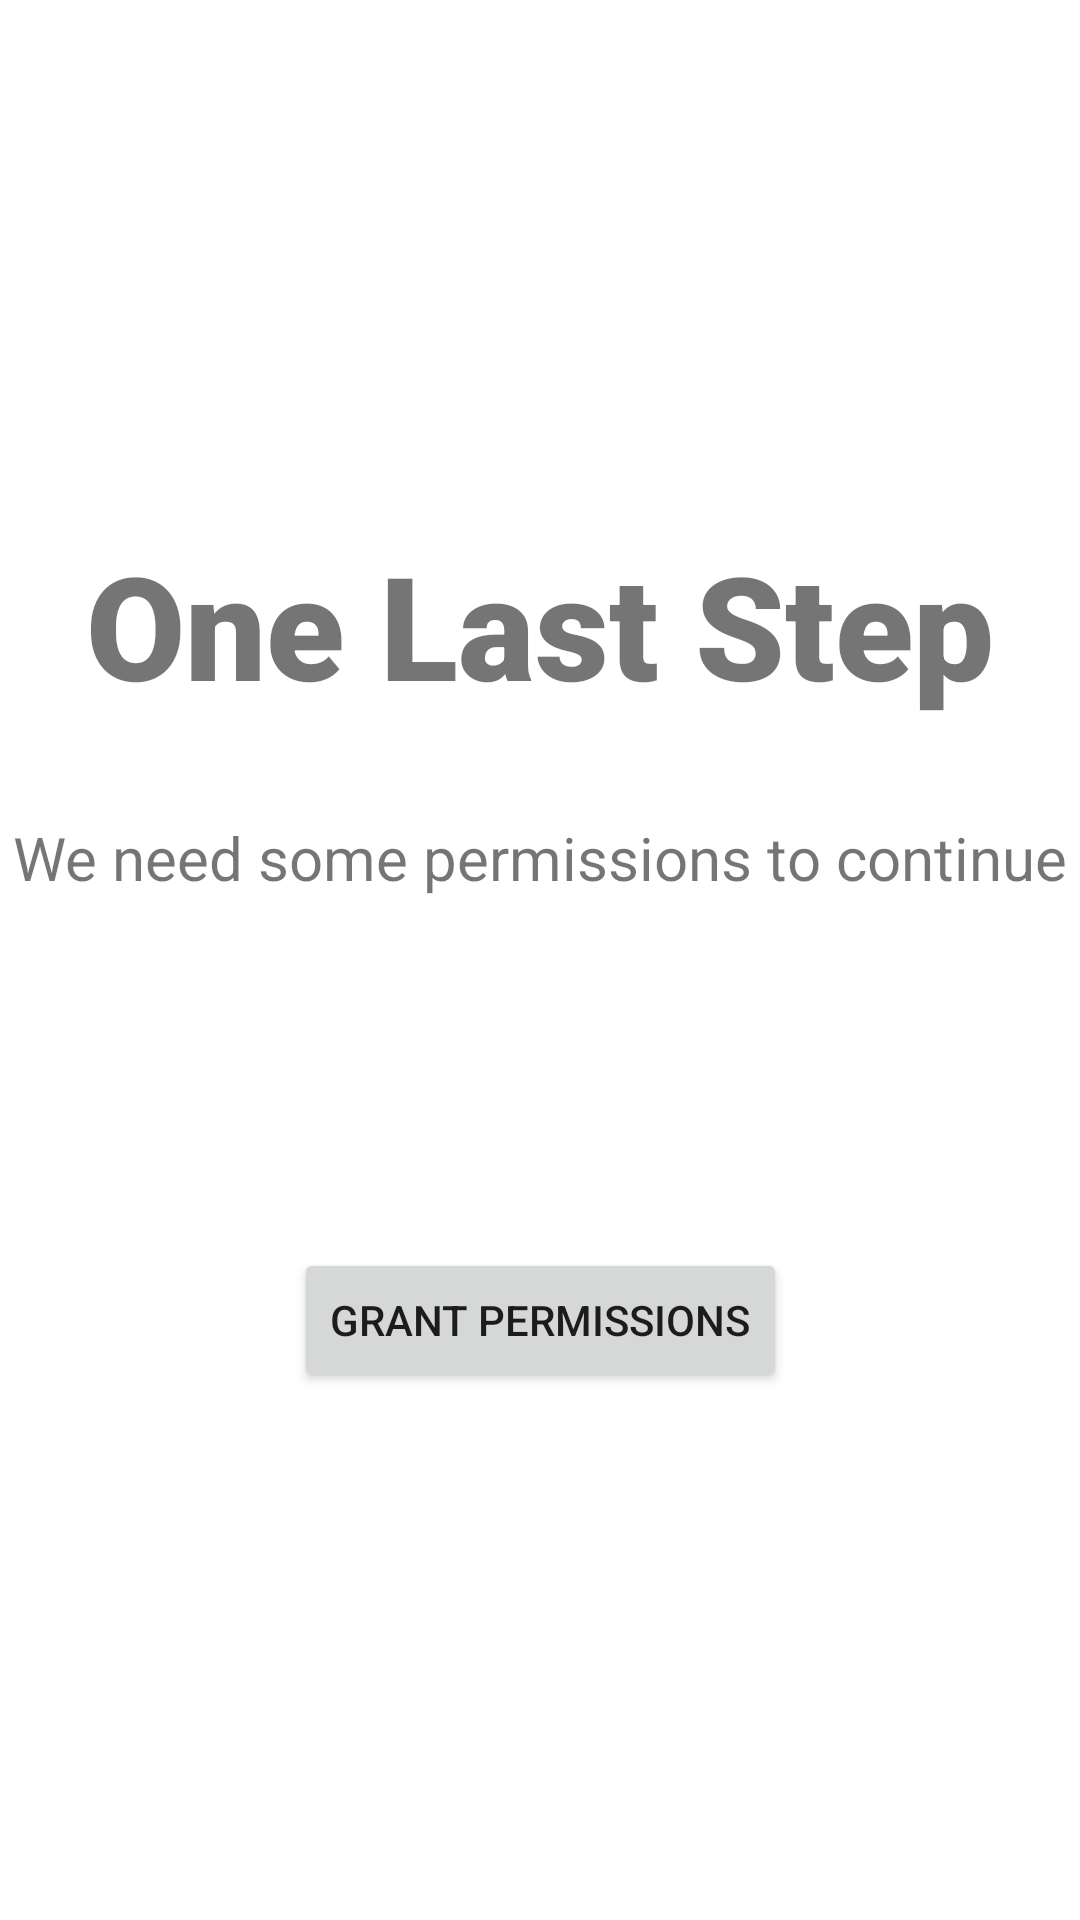

Layout XML and referenced resources for this Android screen:
<!-- AndroidManifest.xml: application theme Theme.Vihang -->
<!-- res/layout/activity_request_permissions.xml -->
<?xml version="1.0" encoding="utf-8"?>
<androidx.constraintlayout.widget.ConstraintLayout xmlns:android="http://schemas.android.com/apk/res/android"
    xmlns:app="http://schemas.android.com/apk/res-auto"
    xmlns:tools="http://schemas.android.com/tools"
    android:id="@+id/main"
    android:layout_width="match_parent"
    android:layout_height="match_parent"
    tools:context=".LoginActivity">

    <TextView
        android:id="@+id/tv_permissiontitle"
        android:layout_width="wrap_content"
        android:layout_height="wrap_content"
        android:fontFamily="sans-serif-black"
        android:text="@string/one_last_step"
        android:textSize="48sp"
        app:layout_constraintBottom_toTopOf="@+id/btn_grantpermissions"
        app:layout_constraintEnd_toEndOf="parent"
        app:layout_constraintHorizontal_bias="0.5"
        app:layout_constraintStart_toStartOf="parent"
        app:layout_constraintTop_toTopOf="parent" />

    <TextView
        android:id="@+id/tv_permissionmessage"
        android:layout_width="wrap_content"
        android:layout_height="wrap_content"
        android:layout_marginTop="32dp"
        android:text="@string/permission_message"
        android:textSize="20sp"
        app:layout_constraintEnd_toEndOf="parent"
        app:layout_constraintHorizontal_bias="0.497"
        app:layout_constraintStart_toStartOf="parent"
        app:layout_constraintTop_toBottomOf="@+id/tv_permissiontitle" />

    <Button
        android:id="@+id/btn_grantpermissions"
        android:layout_width="wrap_content"
        android:layout_height="wrap_content"
        android:text="@string/grant_permissions"
        app:layout_constraintBottom_toBottomOf="parent"
        app:layout_constraintEnd_toEndOf="parent"
        app:layout_constraintHorizontal_bias="0.5"
        app:layout_constraintStart_toStartOf="parent"
        app:layout_constraintTop_toBottomOf="@+id/tv_permissiontitle" />

</androidx.constraintlayout.widget.ConstraintLayout>
<!-- resources referenced by this layout -->
<resources>
  <string name="grant_permissions">Grant Permissions</string>
  <string name="one_last_step">One Last Step</string>
  <string name="permission_message">We need some permissions to continue</string>
  <style name="Theme.Vihang" parent="Theme.MaterialComponents.DayNight.DarkActionBar">
          
          <item name="colorPrimary">@color/primary</item>
          <item name="colorPrimaryVariant">@color/purple_700</item>
          <item name="colorOnPrimary">@color/white</item>
          
          <item name="colorSecondary">@color/teal_200</item>
          <item name="colorSecondaryVariant">@color/teal_700</item>
          <item name="colorOnSecondary">@color/black</item>
          
          <item name="android:statusBarColor">?attr/colorPrimaryVariant</item>
          
      </style>
  <color name="primary">#7ea16b</color>
  <color name="purple_700">#FF3700B3</color>
  <color name="white">#FFFFFFFF</color>
  <color name="teal_200">#FF03DAC5</color>
  <color name="teal_700">#FF018786</color>
  <color name="black">#FF000000</color>
</resources>
